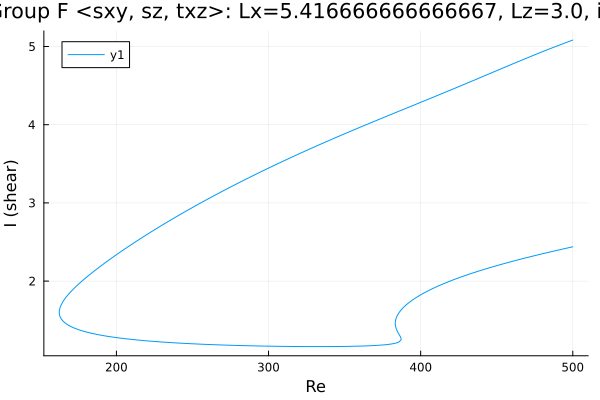

The data file committed next to this chart (first rows):
Re, shear
500.0, 2.439
498.9, 2.434
497.5, 2.428
496.7, 2.425
495.3, 2.419
493.9, 2.412
492.5, 2.406
491.1, 2.4
489.6, 2.394
488.2, 2.387
486.8, 2.381
485.4, 2.374
484, 2.368
482.6, 2.361
481.2, 2.355
479.7, 2.348
478.3, 2.342
476.9, 2.335
475.5, 2.328
474.1, 2.322
472.7, 2.315
471.3, 2.308
469.8, 2.301
468.4, 2.294
467, 2.287
465.6, 2.28
464.2, 2.273
462.8, 2.266
461.4, 2.259
459.9, 2.251
458.5, 2.244
457.1, 2.236
455.7, 2.229
454.3, 2.221
452.9, 2.214
451.5, 2.206
450, 2.198
448.6, 2.19
447.2, 2.182
445.8, 2.174
444.4, 2.166
443, 2.158
441.6, 2.149
440.1, 2.141
438.7, 2.132
437.3, 2.124
435.9, 2.115
434.5, 2.106
433.1, 2.097
431.7, 2.087
430.2, 2.078
428.8, 2.069
427.4, 2.059
426, 2.049
424.6, 2.039
423.2, 2.029
421.8, 2.019
420.3, 2.008
418.9, 1.997
417.5, 1.986
... 575 more rows
